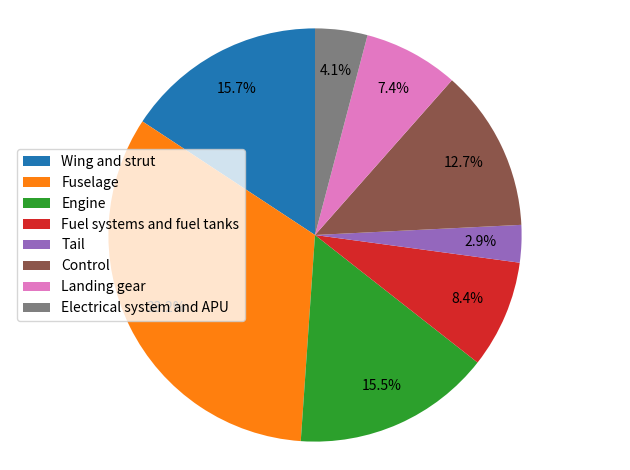

The matplotlib source for this figure:
#!/usr/bin/env python3
# -*- coding: utf-8 -*-
"""
Created on Thu Jun 20 12:33:22 2019

@author: erikpeeters
"""

import matplotlib.pyplot as plt



strut = 89.15
wingbox	 = 1106
htail	= 135.487902
vtail= 151.8452678
fuselage = 	2766.807516
mlg =	587.8276219
nlg= 142.3155805
nacelle=	357.38
engines	=836.38
props=	330
fueltanks=	471
fuelsystem	=358.7959
flightcontrol=	328.073582
apu=	61.23
flightinstr=	61.93544887
hydr=	90.57517011
elecsyst=	340.8971918
avionics	=766.30
furnish=	161.1688986
aircond=324.87
antiice	=37.07219297
handlinggear=	5.56
wingskin	=229.6
aileronflaps	=84.02


wing = wingbox + wingskin + antiice + aileronflaps + strut
fuselage = fuselage + furnish + handlinggear + aircond
engine = engines + props + nacelle
fuel = fueltanks + fuelsystem 
tail = htail + vtail
control = avionics + flightcontrol + flightinstr + hydr
landinggear = mlg + nlg
aux = apu + elecsyst


plt.clf()
#labels = ['Strut and Strutbox', 'Wingbox', 'Horizontal Tail', 'Vertical Tail', 'Fuselage', 'Main Landing Gear','Nose Landing Gear','Engine Nacelle Group','Engines','Propellers','Fuel Tanks','Fuel System','Flight Controls','APU','Flight Instruments','Hydraulics','Electrical Systems','Avionics','Furnishings','Air Conditioning','Anti-Icing','Handling Gear','Wing Skin','Aileron and Flaps']
#sizes = [round(strut,2), round(wingbox,2),round(htail,2),round(vtail,2),round(fuselage,2),round(mlg,2), round(nlg,2),round(nacelle,2), round(engines,2),round(props,2),round(fueltanks,2),round(fuelsystem,2),round(flightcontrol,2), round(apu,2),round(flightinstr,2), round(hydr,2),round(elecsyst,2),round(avionics,2),round(furnish,2),round(aircond,2), round(antiice,2),round(handlinggear,2), round(wingskin,2),round(aileronflaps,2)]
labels = ['Wing and strut','Fuselage','Engine','Fuel systems and fuel tanks','Tail','Control','Landing gear','Electrical system and APU']
sizes = [round(wing,2), round(fuselage,2),round(engine,2),round(fuel,2),round(tail,2),round(control,2), round(landinggear,2),round(aux,2)]


patches, texts, pcts = plt.pie(sizes, startangle=90,autopct='%1.1f%%',pctdistance=0.80, labeldistance=1.03)
plt.legend(patches, labels, loc='center left')
plt.axis('equal')
plt.tight_layout()

plt.show()








